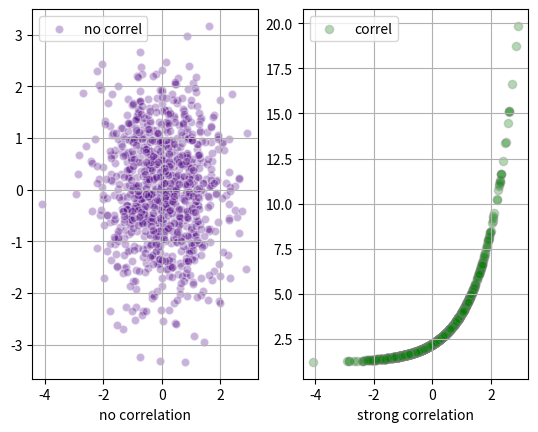

The matplotlib source for this figure:
import matplotlib.pyplot as plt 
import numpy as np 

x = np.random.randn(1000)
y1 = np.random.randn(len(x))
y2 = 1.2 + np.exp(x)

ax1 = plt.subplot(1, 2, 1)
plt.scatter(x, y1, color='indigo', alpha=0.3, edgecolors='white', label='no correl')
plt.xlabel('no correlation')
plt.grid(True)
plt.legend()

ax2 = plt.subplot(1, 2, 2)
plt.scatter(x, y2, color='green', alpha=0.3, edgecolors='grey', label='correl')
plt.xlabel('strong correlation')
plt.grid(True)
plt.legend()

plt.show()